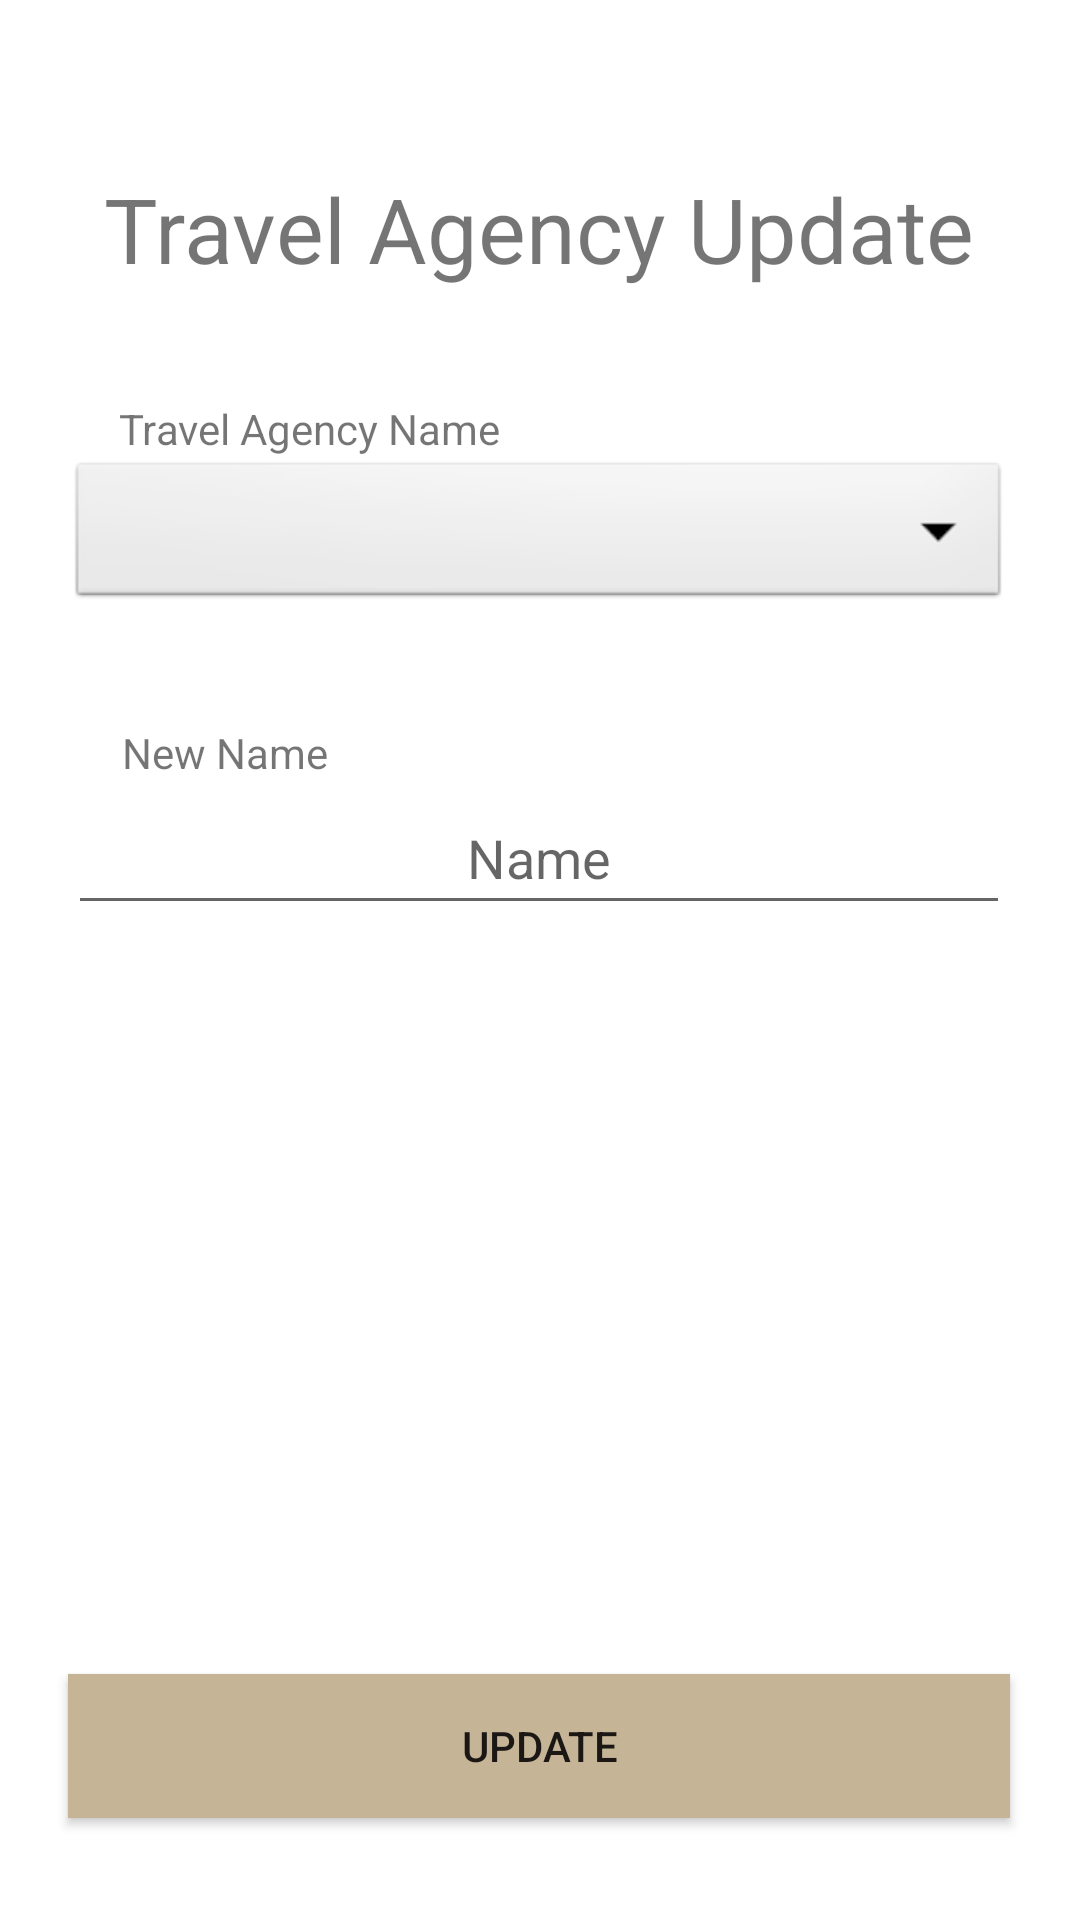

Layout XML and referenced resources for this Android screen:
<!-- AndroidManifest.xml: application theme Theme.Travelody -->
<!-- res/layout/fragment_travel_agency_update.xml -->
<?xml version="1.0" encoding="utf-8"?>
<FrameLayout xmlns:android="http://schemas.android.com/apk/res/android"
    xmlns:app="http://schemas.android.com/apk/res-auto"
    xmlns:tools="http://schemas.android.com/tools"
    android:layout_width="match_parent"
    android:layout_height="match_parent"
    tools:context=".Controller.TravelAgencyUpdate">

    <androidx.constraintlayout.widget.ConstraintLayout
        android:layout_width="match_parent"
        android:layout_height="match_parent">

        <TextView
            android:id="@+id/TravelAgencyUpdateTitle"
            android:layout_width="wrap_content"
            android:layout_height="wrap_content"
            android:layout_marginTop="56dp"
            android:text="Travel Agency Update"
            android:textSize="30dp"
            app:layout_constraintEnd_toEndOf="parent"
            app:layout_constraintHorizontal_bias="0.495"
            app:layout_constraintStart_toStartOf="parent"
            app:layout_constraintTop_toTopOf="parent" />

        <TextView
            android:id="@+id/TravelAgencyUpdateNameText"
            android:layout_width="wrap_content"
            android:layout_height="wrap_content"
            android:text="New Name"
            app:layout_constraintBottom_toTopOf="@+id/TravelAgencyUpdateName"
            app:layout_constraintEnd_toEndOf="parent"
            app:layout_constraintHorizontal_bias="0.14"
            app:layout_constraintStart_toStartOf="parent" />

        <TextView
            android:id="@+id/TravelAgencyUpdateIDText"
            android:layout_width="wrap_content"
            android:layout_height="wrap_content"
            android:text="Travel Agency Name"
            app:layout_constraintBottom_toTopOf="@+id/TravelAgencyChoose"
            app:layout_constraintEnd_toEndOf="parent"
            app:layout_constraintHorizontal_bias="0.17"
            app:layout_constraintStart_toStartOf="parent" />

        <EditText
            android:id="@+id/TravelAgencyUpdateName"
            android:layout_width="314dp"
            android:layout_height="48dp"
            android:layout_marginTop="56dp"
            android:ems="10"
            android:hint="Name"
            android:textAlignment="center"
            android:inputType="textCapCharacters"
            app:layout_constraintEnd_toEndOf="parent"
            app:layout_constraintHorizontal_bias="0.494"
            app:layout_constraintStart_toStartOf="parent"
            app:layout_constraintTop_toBottomOf="@+id/TravelAgencyChoose" />

        <Button
            android:id="@+id/TravelAgencyUpdateButton"
            android:layout_width="314dp"
            android:layout_height="48dp"
            android:layout_marginBottom="34dp"
            android:background="@color/brown"
            android:text="Update"
            app:layout_constraintBottom_toBottomOf="parent"
            app:layout_constraintEnd_toEndOf="parent"
            app:layout_constraintHorizontal_bias="0.494"
            app:layout_constraintStart_toStartOf="parent"
            tools:ignore="TextContrastCheck" />

        <Spinner
            android:id="@+id/TravelAgencyChoose"
            android:layout_width="314dp"
            android:layout_height="52dp"
            android:layout_marginTop="56dp"
            android:background="@android:drawable/btn_dropdown"
            android:spinnerMode="dropdown"
            app:layout_constraintEnd_toEndOf="parent"
            app:layout_constraintHorizontal_bias="0.494"
            app:layout_constraintStart_toStartOf="parent"
            app:layout_constraintTop_toBottomOf="@+id/TravelAgencyUpdateTitle"
            tools:ignore="SpeakableTextPresentCheck" />
    </androidx.constraintlayout.widget.ConstraintLayout>
</FrameLayout>
<!-- resources referenced by this layout -->
<resources>
  <color name="brown">#C6B497</color>
  <style name="Theme.Travelody" parent="Theme.MaterialComponents.DayNight.NoActionBar">
          
          <item name="colorPrimary">@color/brown</item>
          <item name="colorPrimaryVariant">@color/brown</item>
          <item name="colorOnPrimary">@color/white</item>
          
          <item name="colorSecondary">@color/teal_200</item>
          <item name="colorSecondaryVariant">@color/teal_700</item>
          <item name="colorOnSecondary">@color/white</item>
          
          <item name="android:statusBarColor" tools:targetApi="l">?attr/colorPrimaryVariant</item>
          
      </style>
  <color name="white">#FFFFFFFF</color>
  <color name="teal_200">#FF03DAC5</color>
  <color name="teal_700">#FF018786</color>
</resources>
